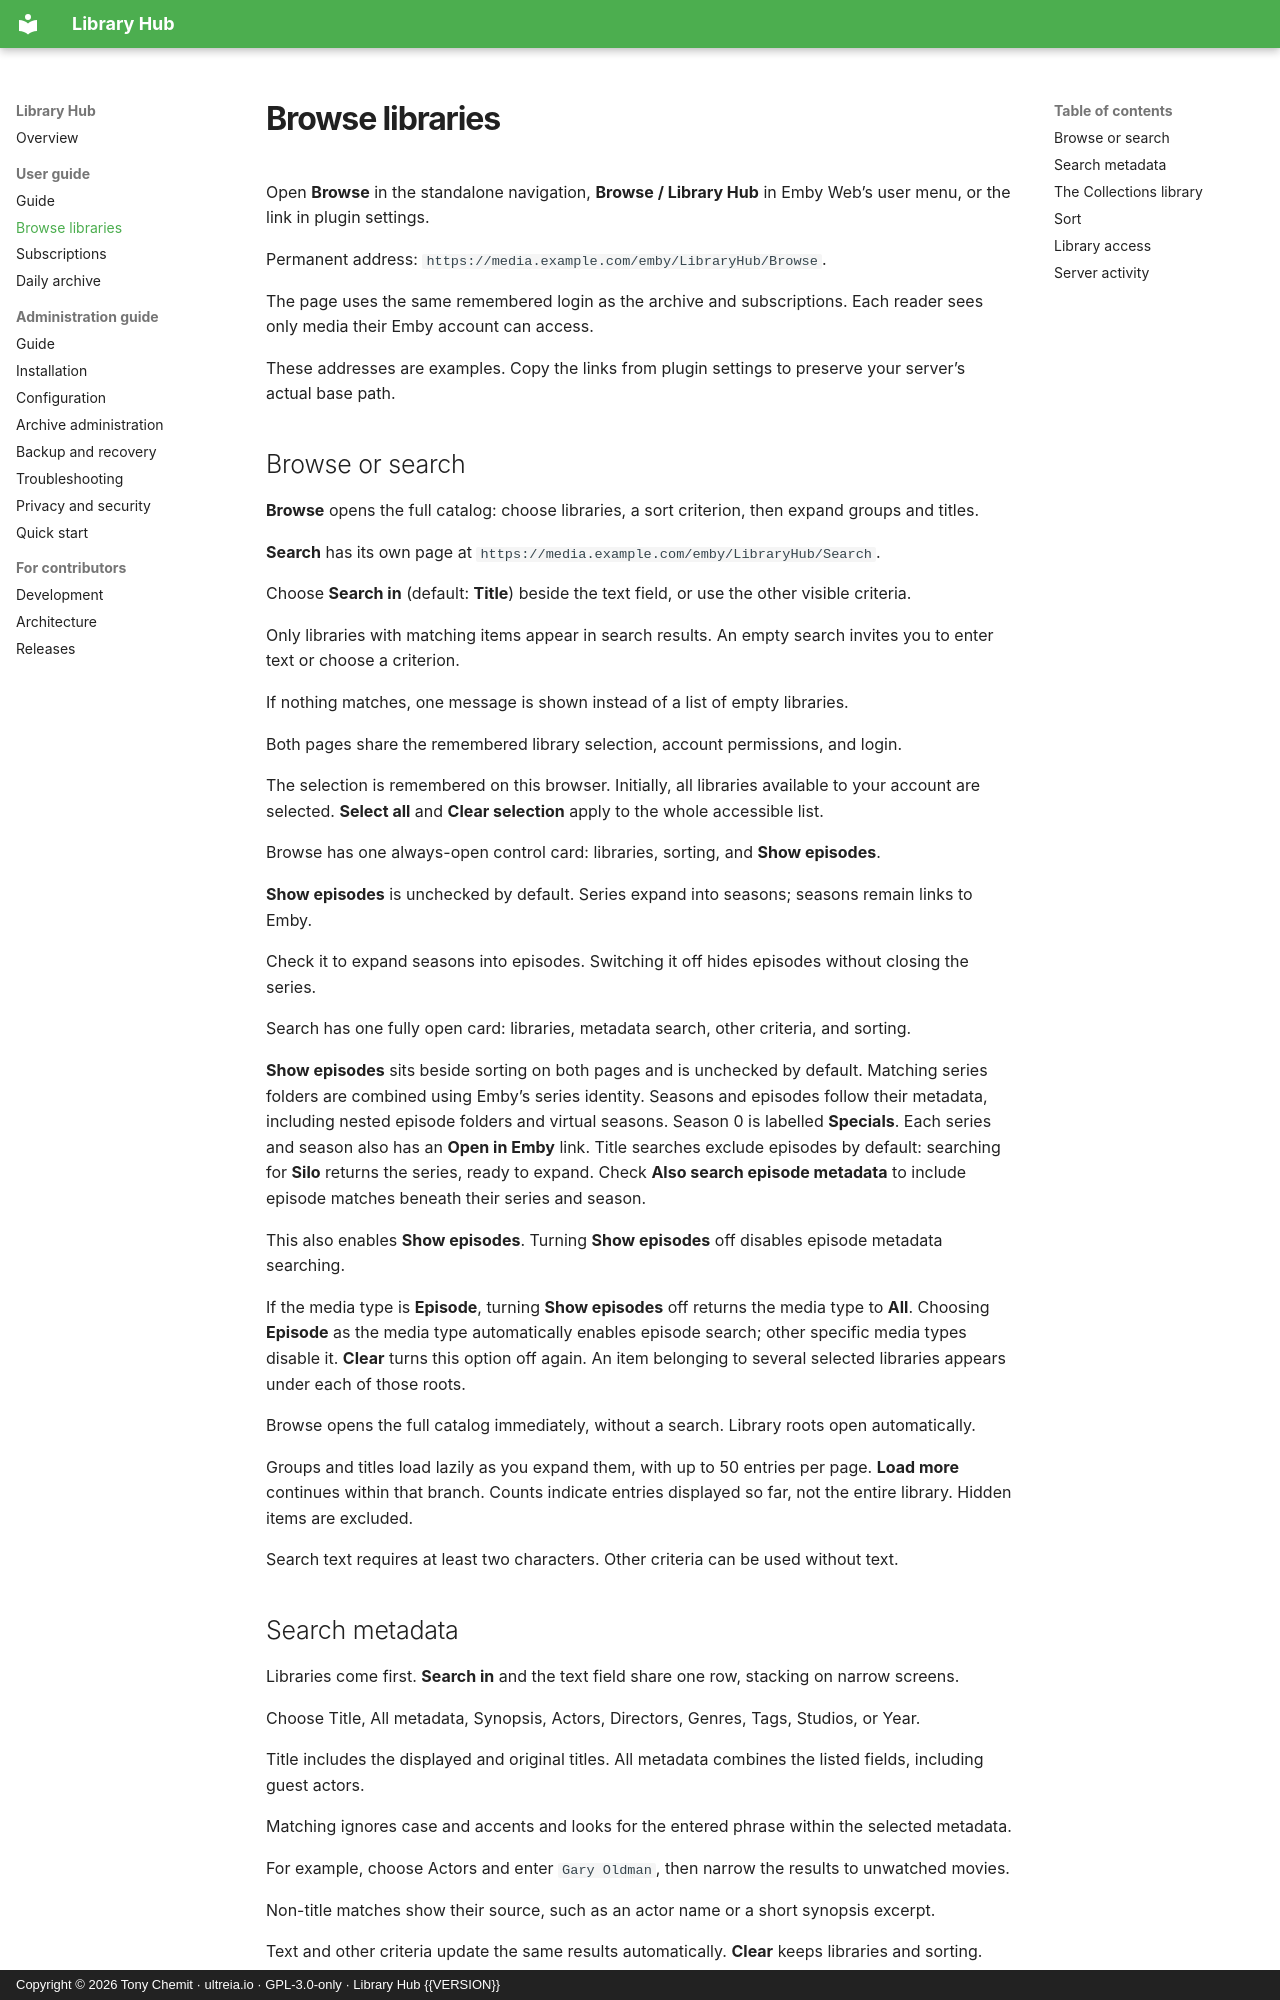

repository: ultreia-io/emby-library-hub · page: browse/index.html · generator: mkdocs · copyright: Copyright © 2026 Tony Chemit · ultreia.io · GPL-3.0-only · Library Hub {{VERSION}}

# Browse libraries

Open **Browse** in the standalone navigation, **Browse / Library Hub** in Emby Web’s user menu, or the link in plugin settings.

Permanent address: `https://media.example.com/emby/LibraryHub/Browse`.

The page uses the same remembered login as the archive and subscriptions. Each reader sees only media their Emby account can access.


These addresses are examples. Copy the links from plugin settings to preserve your server’s actual base path.

## Browse or search

**Browse** opens the full catalog: choose libraries, a sort criterion, then expand groups and titles.

**Search** has its own page at `https://media.example.com/emby/LibraryHub/Search`.

Choose **Search in** (default: **Title**) beside the text field, or use the other visible criteria.

Only libraries with matching items appear in search results. An empty search invites you to enter text or choose a criterion.

If nothing matches, one message is shown instead of a list of empty libraries.

Both pages share the remembered library selection, account permissions, and login.

The selection is remembered on this browser. Initially, all libraries available to your account are selected.
**Select all** and **Clear selection** apply to the whole accessible list.

Browse has one always-open control card: libraries, sorting, and **Show episodes**.

**Show episodes** is unchecked by default. Series expand into seasons; seasons remain links to Emby.

Check it to expand seasons into episodes. Switching it off hides episodes without closing the series.

Search has one fully open card: libraries, metadata search, other criteria, and sorting.

**Show episodes** sits beside sorting on both pages and is unchecked by default.
Matching series folders are combined using Emby’s series identity. Seasons and episodes follow their metadata, including nested episode folders and virtual seasons.
Season 0 is labelled **Specials**. Each series and season also has an **Open in Emby** link.
Title searches exclude episodes by default: searching for **Silo** returns the series, ready to expand.
Check **Also search episode metadata** to include episode matches beneath their series and season.

This also enables **Show episodes**. Turning **Show episodes** off disables episode metadata searching.

If the media type is **Episode**, turning **Show episodes** off returns the media type to **All**.
Choosing **Episode** as the media type automatically enables episode search; other specific media types disable it.
**Clear** turns this option off again.
An item belonging to several selected libraries appears under each of those roots.

Browse opens the full catalog immediately, without a search. Library roots open automatically.

Groups and titles load lazily as you expand them, with up to 50 entries per page.
**Load more** continues within that branch.
Counts indicate entries displayed so far, not the entire library. Hidden items are excluded.

Search text requires at least two characters. Other criteria can be used without text.
